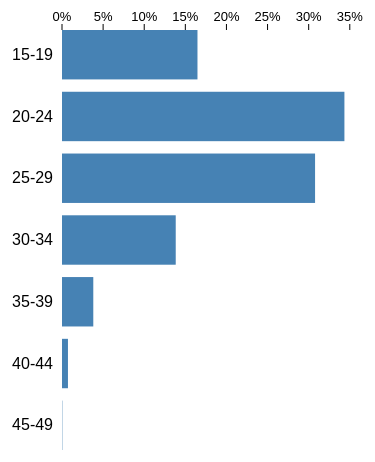
D3 v3 page, settled after 360 driven frames (6 s of simulated time); the page loaded 1 data file(s).


   		    //Define Start Year 
   		    var year ='1975-1979';

			//Define the periods that I want to see
   		    var buttonPeriod = ['1975-1979','1980-1984','1985-1989','1990-1994','1995-1999','2000-2004','2005-2009','2010-2014','2015-2019','2020-2024','2025-2029','2030-2034','2035-2039','2040-2044','2045-2049']; 

   		    //Define Structural variables 
			var margin = {top: 30, right: 0, bottom: 0, left: 100}, 
				width = 500 - margin.left - margin.left,
				height = 450 - margin.top - margin.bottom;


		   var body = d3.select("body");

		   var x = d3.scale.linear()
					.range([0, width]);

		   var y = d3.scale.ordinal()
					.rangeBands([0, height], 0.2, 0); //Interval, padding between bands, no outer padding
		   
		   var xAxis = d3.svg.axis()
		    			.scale(x)
		    			.orient("top")
		    			.ticks(10,'%');

		   var yAxis = d3.svg.axis()
		   				 .scale(y)
		   				 .orient("left");
		   
		   function keys(d){
		   	return d.age;
		   }
		   //Add Title
		   body.append("h2")
		   	   .text("Births by Age of Mother: USA")
		   	   //.attr('class','clearfix');
		   	   
		   //Add playAll Button 
		   var playAll = body.append('div')
		   		.attr('class','play-button')
		   		.text('PLAY ALL YEARS');

		   	//Add iteration buttons
		   	var buttons=body.append("div")
		   		.attr("class", "buttons-container")
		   		.selectAll("div").data(buttonPeriod)
		   		.enter().append("div") //Enter Div for every datum in buttonPeriod array
		   		.text(function(d) { return d; }) //for each div return each datum as text  
		   		.attr("class", function(d) { // class "active" logic
		   			 if(d == year) //if datum equals "year" 
		   			 	return "button selected"; //assign class "button selected"
		   			 else 
		   			 	return "button"; }); //if datum does not equal "year" just return class button

		   //Add psuedo-axis labels
		   //clear fix so that leged doesn't allow anything floating to left or right of it.
		   body.append('div')
		   	   .attr('class','top-label age-label  clearfix')
		   	   .append('p')
		   	   	.text('age group');

		   body.append("div")
		   		.attr("class", "top-label")
		   		.append("p")
		   		.text("Portion Of Total Births");

		   //Why can't I merge this code with SVG???? I should be able to make this chunk redundant
		   body.append("div")
		   		.attr('class','clearfix') 

			//Create the SVG container
		   	var svg = body.append('svg')
		   		.attr('width',width+margin.left+margin.right)
		   		.attr('height',height+margin.top+margin.bottom)

		   //Move Chart in and down inside svg so that you can see axis
		   var chart = svg.append('g')
		   		.attr('transform','translate('+margin.left + ','+margin.top+')');

		   	//Append Group element for chart
		   	var barGroup = chart.append('g')
		   		.attr('class','bar');

		   	var StartText = "It's an established rule that as countries become wealthier and more developed, the women in that country choose to have fewer children. This visualization is an attempt to provide more detail, in the case of the US, as to why this may be the case.";

		   	var text;

		   //Add the Explanation Text

		   var Detail=body.append("div")
		   		.attr("class","explanation")
		   		.append('p')
		   			.html(StartText)
			
			var playInterval;

 			//Load the datafile, all code beyond this should be tied to data
		   	d3.csv('allData-Births.csv',function(error,data){
			// filter data to show only where d.year = year defined above
			var BirthData = data.filter(function(d) {return d.year == year});

			//Define the ranged on x and y scaler functions
			//Note**: X axis range isfor ALL data not birthdata, should be comprehensive range
			// Not ranged by max of each snapshot, easier for comparison
			//Define y axis as the age groups in snapshot, should be consistant use this b/c 
			//smaller data array
			x.domain([0,d3.max(data, function(d) {return d.value})]);
			y.domain(BirthData.map(function(d) {return d.age}))
		    //Add the Initial bars to the chart, Use Birthdata as start year
		   	var bars=barGroup.selectAll('rect')
		   		.data(BirthData,keys) //Use age as index so don't have to worry about data being out of order
		   		.enter()
		   		.append('rect') //Define the bar attributes
		   			.attr('x',0)
		   			.attr('y',function(d){return y(d.age)})
		   			.attr('width',function(d){return x(d.value)})
		   			.attr('height',y.rangeBand());

		   	//Add the axis
		   	chart.append('g')
		   		.call(xAxis)
		   		.attr('class','x axis')

		   	chart.append('g')
		   		.call(yAxis)
		   		.attr('class','y axis')
		   	
		   	buttons.on('click',function(d){
		   	///	if (d=='2045-2049') //Test Version
		   	///		Detail.html('So we can see that since 1975...') ///Test Version
		   				
		   		update(d);
		   		clearInterval(playInterval);}); //Enable Stop functionality

		   	//INTERACTIVITY START HERE!!!!
		   	//Define the event handling for the playAll button
		   	playAll.on('click',function(){
		   		var i =0; //define i outside of loop

		   		playInterval=setInterval(function(){ //Take in a function, then repeat that function every defined interval(2000ms in this case)
		   			update(buttonPeriod[i]); //run update function to update graph for clicked year
		   			i++; //increment i by 1

		   			if(i>buttonPeriod.length-1){
		   				clearInterval(playInterval); } //kill loop if i becomes greator then length
		   				
		   		},1000); 
		   		});
		   	
		   	//Update function
		   	//Logic explaining add class "selected" to active button, remove it from non active
		   	//button. Then filter data to show that years info  
		   	function update(updatePeriod) {
		   		 	d3.select(".selected") 
		   		 		.classed("selected", false); //Remove class "selected" from all buttons
		   		 	buttons.filter(function(d){return d== updatePeriod;})
		   		 		.classed('selected',true) // Assign class "selected" to button where d = UpdatePeriod	
		   		 	BirthData = data.filter(function(d){return d.year == updatePeriod}); //Show only data for current selected year
					
					if (updatePeriod == '1975-1979') { 
						text = StartText;} 

					else if (updatePeriod == '1980-1984') { 
						text = "Aids is first recognized by the CDC in 1981, and awareness becomes widespread through out the 80s. Condoms and Birth Control in general become more popular, leading to lower rates of teenage pregnancy.";} 

					else if (updatePeriod == '1990-1994') { 
						text = "Grunge. Teenage pregnancy temporarily goes up again....";} 

					else if (updatePeriod == '2005-2009') { 
						text = "The Great Recession begins in December 2007 and ends around June 2009. Profesional and married women hold off on having children.";} 	
					else if (updatePeriod == '2010-2014') { 
						text = "Women continue to hold off having children (The Recession's Baby Bust).";}
					
					else if (updatePeriod == '2015-2019') { 
						text = "While women finally begin having the children they've put off, the theme of waiting until later in life to have kids is now firmly established (Beginning of projected data).";}

					else if (updatePeriod == '2045-2049') { 
						text = "In 75 years the US is projected to have gone from having around 50% of it's births coming from women under the age of 24 to having OVER 85% of births come from women over the age of 24. This is a huge shift. Possible reasons for this could be to greator availability of Birth control, increased levels of education, higher rates of females in the workforce, a better awareness of good family planning, or just a combination of all of these factors. In any case, assuming this trend is non-specific for the US, and is just a feature of economies becoming more developed, it's great news for world health.";}						
					else { text = "";} 

					d3.select('.explanation').html(text)

		   		 	bars.data(BirthData,keys) //data join, index on keys function(age) 
		   		 		.transition() //Use transition to re adjust bars vs enter/update/etc
		   		 		.duration(500)
		   		 		.attr('width',function(d){return x(d.value)})

		   		 };	
		   	});
		   	

### data: allData-Births.csv, 3362 bytes — head not shown